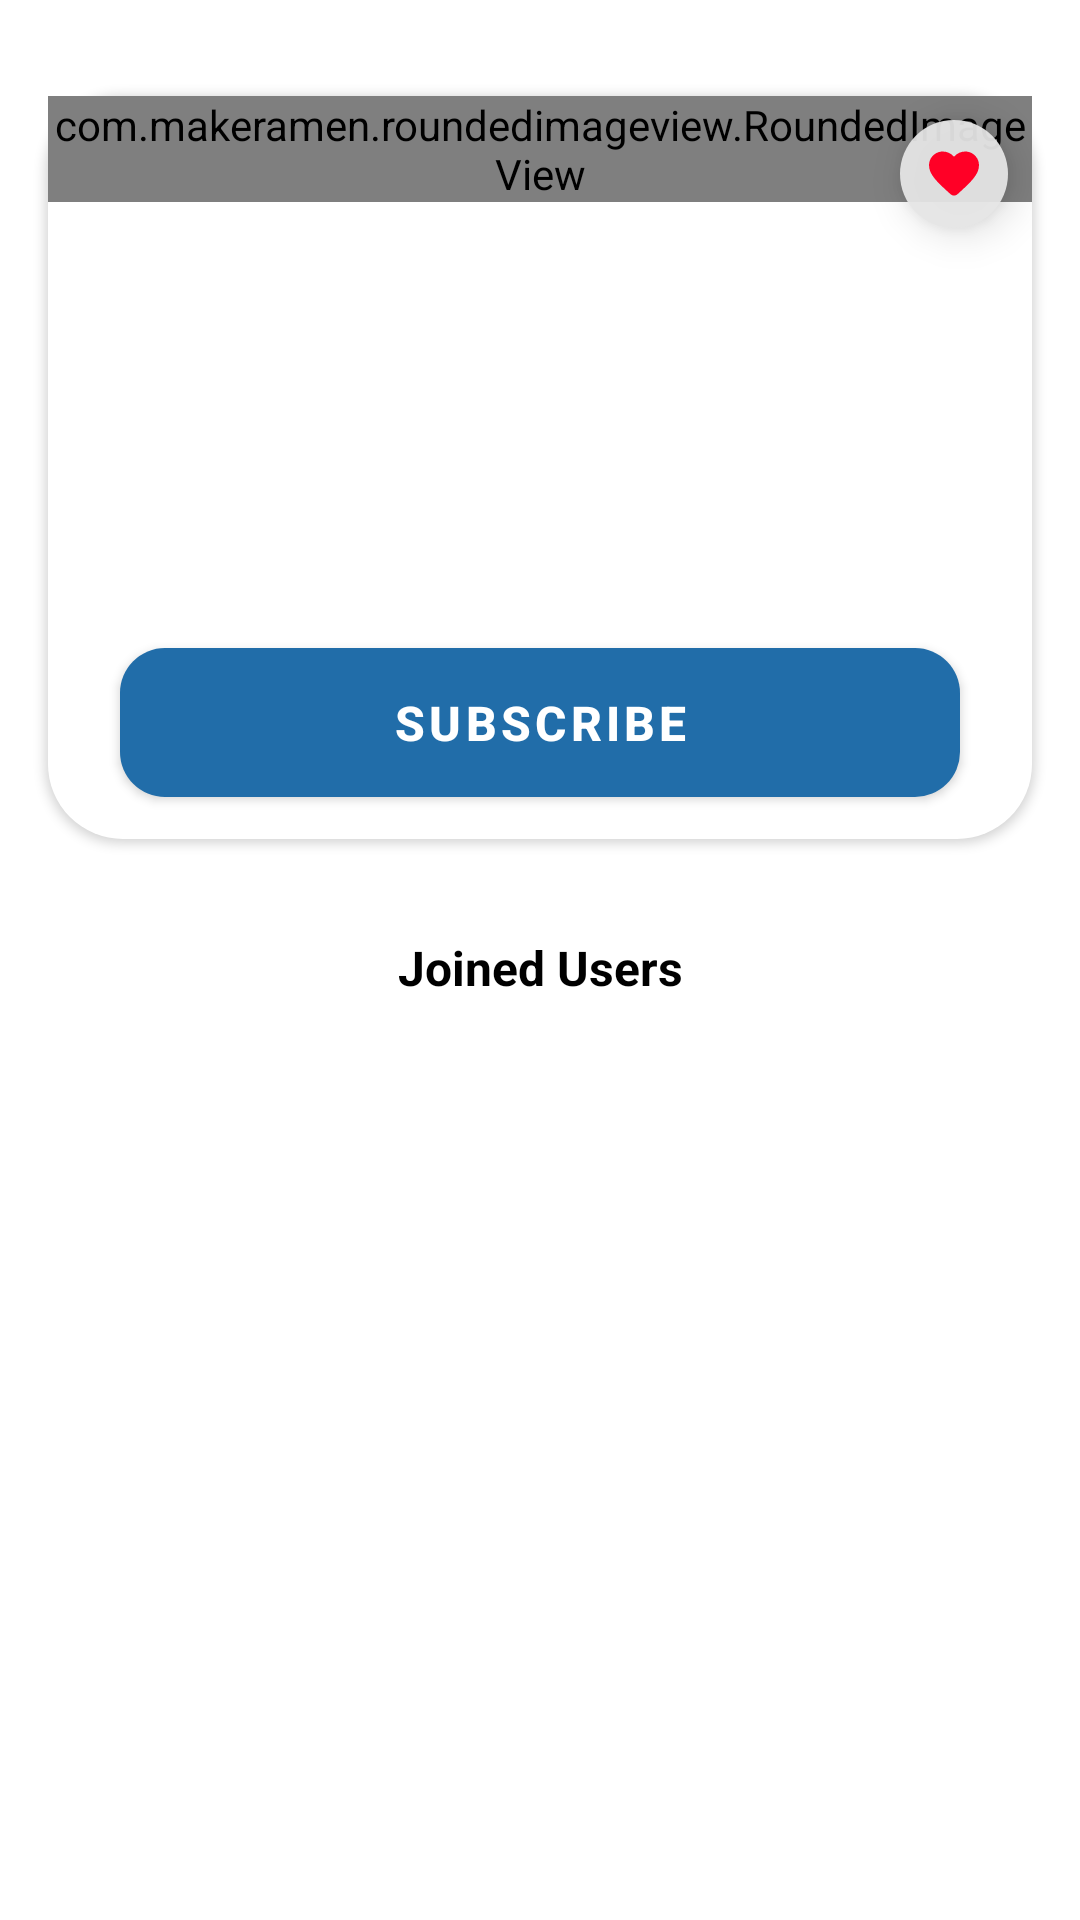

Layout XML and referenced resources for this Android screen:
<!-- AndroidManifest.xml: application theme Theme.GuideMe -->
<!-- res/layout/fragment_one_event.xml -->
<?xml version="1.0" encoding="utf-8"?>
<androidx.core.widget.NestedScrollView xmlns:android="http://schemas.android.com/apk/res/android"
    xmlns:app="http://schemas.android.com/apk/res-auto"
    xmlns:tools="http://schemas.android.com/tools"
    android:layout_width="match_parent"
    android:layout_height="match_parent"
    tools:context=".ui.fragments.common.events.one.OneEventFragment">

    <androidx.constraintlayout.widget.ConstraintLayout
        android:layout_width="match_parent"
        android:layout_height="match_parent"
        android:paddingBottom="100dp">

        <androidx.constraintlayout.widget.ConstraintLayout
            android:id="@+id/post_body_layout"
            android:layout_width="match_parent"
            android:layout_height="wrap_content"
            android:layout_marginHorizontal="16dp"
            android:layout_marginTop="32dp"
            android:background="@drawable/background_rounded"
            android:backgroundTint="@color/white"
            android:elevation="2dp"
            app:layout_constraintTop_toTopOf="parent">

            <com.makeramen.roundedimageview.RoundedImageView
                android:id="@+id/event_cover"
                android:layout_width="0dp"
                android:layout_height="wrap_content"
                android:adjustViewBounds="true"
                android:maxHeight="300dp"
                android:scaleType="fitXY"
                app:layout_constraintEnd_toEndOf="parent"
                app:layout_constraintStart_toStartOf="parent"
                app:layout_constraintTop_toTopOf="parent"
                app:riv_corner_radius="25dp"
                tools:src="@tools:sample/avatars" />

            <androidx.constraintlayout.widget.ConstraintLayout
                android:id="@+id/fav_layout"
                android:layout_width="36dp"
                android:layout_height="36dp"
                android:layout_margin="8dp"
                android:background="@drawable/background_shimmer_circle"
                android:elevation="8dp"
                app:layout_constraintEnd_toEndOf="parent"
                app:layout_constraintTop_toTopOf="parent">


                <ImageView
                    android:id="@+id/fav_img"
                    android:layout_width="24dp"
                    android:layout_height="24dp"
                    android:padding="2dp"
                    android:src="@drawable/ic_favorite_red"
                    app:layout_constraintBottom_toBottomOf="parent"
                    app:layout_constraintEnd_toEndOf="parent"
                    app:layout_constraintStart_toStartOf="parent"
                    app:layout_constraintTop_toTopOf="parent" />

            </androidx.constraintlayout.widget.ConstraintLayout>

            <TextView
                android:id="@+id/event_title"
                android:layout_width="0dp"
                android:layout_height="wrap_content"
                android:layout_marginTop="8dp"
                android:gravity="center"
                android:paddingHorizontal="16dp"
                android:textColor="@color/black"
                android:textSize="16sp"
                android:textStyle="bold"
                app:layout_constraintEnd_toEndOf="parent"
                app:layout_constraintStart_toStartOf="parent"
                app:layout_constraintTop_toBottomOf="@id/event_cover"
                tools:maxLines="1"
                tools:text="@tools:sample/full_names" />

            <TextView
                android:id="@+id/event_description"
                android:layout_width="0dp"
                android:layout_height="wrap_content"
                android:ellipsize="end"
                android:paddingHorizontal="16dp"
                android:paddingVertical="8dp"
                android:textColor="@color/dark"
                app:layout_constraintEnd_toEndOf="parent"
                app:layout_constraintStart_toStartOf="parent"
                app:layout_constraintTop_toBottomOf="@id/event_title"
                tools:maxLines="5"
                tools:text="@tools:sample/lorem/random" />

            <TextView
                android:id="@+id/address"
                android:layout_width="0dp"
                android:layout_height="wrap_content"
                android:ellipsize="end"
                android:paddingHorizontal="16dp"
                android:paddingVertical="8dp"
                android:textColor="@color/dark"
                app:layout_constraintEnd_toEndOf="parent"
                app:layout_constraintStart_toStartOf="parent"
                app:layout_constraintTop_toBottomOf="@id/event_description"
                tools:maxLines="1"
                tools:text="@tools:sample/cities" />

            <TextView
                android:id="@+id/date"
                android:layout_width="0dp"
                android:layout_height="wrap_content"
                android:ellipsize="end"
                android:paddingHorizontal="16dp"
                android:paddingVertical="8dp"
                android:textColor="@color/dark"
                app:layout_constraintEnd_toEndOf="parent"
                app:layout_constraintStart_toStartOf="parent"
                app:layout_constraintTop_toBottomOf="@id/address"
                tools:maxLines="1"
                tools:text="Saturday, May 23rd 2023 at 3:40 am" />


            <com.google.android.material.button.MaterialButton
                android:id="@+id/subscribe"
                android:layout_width="match_parent"
                android:layout_height="wrap_content"
                android:layout_marginHorizontal="24dp"
                android:layout_marginVertical="8dp"
                android:paddingVertical="14dp"
                android:text="@string/subscribe"
                android:textSize="16sp"
                android:textStyle="bold"
                app:cornerRadius="15dp"
                app:layout_constraintBottom_toBottomOf="parent"
                app:layout_constraintEnd_toEndOf="parent"
                app:layout_constraintTop_toBottomOf="@id/date" />

            <com.google.android.material.button.MaterialButton
                android:id="@+id/joined"
                android:layout_width="match_parent"
                android:layout_height="wrap_content"
                android:layout_marginHorizontal="24dp"
                android:layout_marginVertical="8dp"
                android:paddingVertical="14dp"
                android:text="@string/joined"
                android:textSize="16sp"
                android:textStyle="bold"
                android:visibility="gone"
                app:backgroundTint="@color/dark"
                app:cornerRadius="15dp"
                app:layout_constraintBottom_toBottomOf="parent"
                app:layout_constraintEnd_toEndOf="parent"
                app:layout_constraintTop_toBottomOf="@id/date" />


        </androidx.constraintlayout.widget.ConstraintLayout>

        <TextView
            android:id="@+id/upload_date"
            android:layout_width="wrap_content"
            android:layout_height="wrap_content"
            android:layout_marginTop="8dp"
            android:padding="8dp"
            android:textColor="@color/black"
            android:visibility="gone"
            app:layout_constraintEnd_toEndOf="parent"
            app:layout_constraintStart_toStartOf="parent"
            app:layout_constraintTop_toBottomOf="@id/post_body_layout"
            tools:text="Posted on Saturday, May 23rd" />

        <TextView
            android:id="@+id/text"
            android:layout_width="wrap_content"
            android:layout_height="wrap_content"
            android:layout_marginTop="24dp"
            android:padding="8dp"
            android:text="@string/joined_users"
            android:textColor="@color/black"
            android:textSize="16sp"
            android:textStyle="bold"
            app:layout_constraintEnd_toEndOf="parent"
            app:layout_constraintStart_toStartOf="parent"
            app:layout_constraintTop_toBottomOf="@id/upload_date" />


        <androidx.recyclerview.widget.RecyclerView
            android:id="@+id/users_recycler"
            android:layout_width="0dp"
            android:layout_height="wrap_content"
            android:layout_marginTop="16dp"
            android:clipToPadding="false"
            app:layout_constraintEnd_toEndOf="parent"
            app:layout_constraintHorizontal_bias="0.0"
            app:layout_constraintStart_toStartOf="parent"
            app:layout_constraintTop_toBottomOf="@id/text"
            tools:listitem="@layout/one_user_item" />

        <androidx.constraintlayout.widget.ConstraintLayout
            android:id="@+id/empty_states"
            android:layout_width="0dp"
            android:layout_height="wrap_content"
            android:padding="8dp"
            android:visibility="gone"
            app:layout_constraintBottom_toBottomOf="parent"
            app:layout_constraintEnd_toEndOf="parent"
            app:layout_constraintStart_toStartOf="parent"
            app:layout_constraintTop_toBottomOf="@id/text">

            <com.airbnb.lottie.LottieAnimationView
                android:id="@+id/empty_states_img"
                android:layout_width="wrap_content"
                android:layout_height="wrap_content"
                android:adjustViewBounds="true"
                android:maxWidth="250dp"
                android:maxHeight="250dp"
                app:layout_constraintBottom_toBottomOf="parent"
                app:layout_constraintEnd_toEndOf="parent"
                app:layout_constraintStart_toStartOf="parent"
                app:layout_constraintTop_toTopOf="parent"
                app:lottie_autoPlay="true"
                app:lottie_loop="true"
                app:lottie_rawRes="@raw/empty_state" />

            <TextView
                android:id="@+id/empty_states_title"
                android:layout_width="0dp"
                android:layout_height="wrap_content"
                android:layout_marginTop="8dp"
                android:gravity="center"
                android:text="@string/there_are_no_joined_users_in_this_event_yet"
                android:textColor="@color/black"
                android:textSize="18sp"
                android:textStyle="bold"
                app:layout_constraintEnd_toEndOf="parent"
                app:layout_constraintStart_toStartOf="parent"
                app:layout_constraintTop_toBottomOf="@id/empty_states_img" />

        </androidx.constraintlayout.widget.ConstraintLayout>

    </androidx.constraintlayout.widget.ConstraintLayout>
</androidx.core.widget.NestedScrollView>
<!-- res/layout/one_user_item.xml (included above) -->
<?xml version="1.0" encoding="utf-8"?>
<androidx.cardview.widget.CardView xmlns:android="http://schemas.android.com/apk/res/android"
    xmlns:app="http://schemas.android.com/apk/res-auto"
    xmlns:tools="http://schemas.android.com/tools"
    android:layout_width="match_parent"
    android:layout_height="wrap_content"
    android:layout_margin="8dp"
    app:cardCornerRadius="30dp"
    app:cardElevation="8dp"
    app:contentPadding="8dp">

    <androidx.constraintlayout.widget.ConstraintLayout
        android:layout_width="match_parent"
        android:layout_height="match_parent">

        <de.hdodenhof.circleimageview.CircleImageView
            android:id="@+id/user_img"
            android:layout_width="85dp"
            android:layout_height="85dp"
            android:layout_margin="4dp"
            android:elevation="4dp"
            app:civ_border_color="@color/white"
            app:civ_border_width="4dp"
            app:layout_constraintBottom_toBottomOf="parent"
            app:layout_constraintStart_toStartOf="parent"
            app:layout_constraintTop_toTopOf="parent"
            tools:src="@tools:sample/avatars" />

        <androidx.constraintlayout.widget.ConstraintLayout
            android:id="@+id/user_info"
            android:layout_width="0dp"
            android:layout_height="wrap_content"
            android:layout_marginStart="8dp"
            android:orientation="vertical"
            app:layout_constraintBottom_toBottomOf="@id/user_img"
            app:layout_constraintEnd_toEndOf="parent"
            app:layout_constraintStart_toEndOf="@id/user_img"
            app:layout_constraintTop_toTopOf="@id/user_img">

            <TextView
                android:id="@+id/user_name"
                android:layout_width="wrap_content"
                android:layout_height="wrap_content"
                android:textColor="@color/black"
                android:textSize="16sp"
                android:textStyle="bold"
                app:layout_constraintStart_toStartOf="parent"
                app:layout_constraintTop_toTopOf="parent"
                tools:text="@tools:sample/full_names" />

            <TextView
                android:id="@+id/phone"
                android:layout_width="wrap_content"
                android:layout_height="wrap_content"
                android:layout_marginTop="4dp"
                app:layout_constraintStart_toStartOf="parent"
                app:layout_constraintTop_toBottomOf="@id/user_name"
                tools:text="@tools:sample/us_phones" />

        </androidx.constraintlayout.widget.ConstraintLayout>


    </androidx.constraintlayout.widget.ConstraintLayout>

</androidx.cardview.widget.CardView>
<!-- resources referenced by this layout -->
<resources>
  <color name="black">#FF000000</color>
  <color name="dark">#FF303030</color>
  <color name="white">#FFFFFFFF</color>
  <!-- drawable background_rounded (drawable) -->
  <?xml version="1.0" encoding="utf-8"?>
  <shape xmlns:android="http://schemas.android.com/apk/res/android">
  
      <corners android:radius="25dp" />
  
      <gradient
          android:angle="270"
          android:endColor="@color/colorPrimary"
          android:startColor="@color/colorSecondary" />
  
  </shape>
  <!-- drawable background_shimmer_circle (drawable) -->
  <?xml version="1.0" encoding="utf-8"?>
  <shape xmlns:android="http://schemas.android.com/apk/res/android"
      android:shape="oval">
  
      <solid android:color="@color/shimmer"/>
  
      <size
          android:width="42dp"
          android:height="42dp" />
  </shape>
  <!-- drawable ic_favorite_red (drawable) -->
  <vector xmlns:android="http://schemas.android.com/apk/res/android"
      android:width="24dp"
      android:height="24dp"
      android:viewportWidth="24"
      android:viewportHeight="24">
    <path
        android:fillColor="#FF0026"
        android:pathData="M13.35,20.13c-0.76,0.69 -1.93,0.69 -2.69,-0.01l-0.11,-0.1C5.3,15.27 1.87,12.16 2,8.28c0.06,-1.7 0.93,-3.33 2.34,-4.29 2.64,-1.8 5.9,-0.96 7.66,1.1 1.76,-2.06 5.02,-2.91 7.66,-1.1 1.41,0.96 2.28,2.59 2.34,4.29 0.14,3.88 -3.3,6.99 -8.55,11.76l-0.1,0.09z"/>
  </vector>
  <string name="joined">Joined</string>
  <string name="joined_users">Joined Users</string>
  <string name="subscribe">Subscribe</string>
  <string name="there_are_no_joined_users_in_this_event_yet">There are no joined users in this event yet</string>
  <style name="Theme.GuideMe" parent="Base.Theme.GuideMe" />
  <color name="colorPrimary">#216da9</color>
  <color name="colorSecondary">#3699ce</color>
  <color name="shimmer">#EEE7E7E7</color>
  <style name="Base.Theme.GuideMe" parent="Theme.MaterialComponents.DayNight.NoActionBar">
          
          <item name="colorPrimary">@color/colorPrimary</item>
          <item name="colorPrimaryVariant">@color/colorPrimaryVariant</item>
          <item name="colorOnPrimary">@color/white</item>
          
          <item name="colorSecondary">@color/colorSecondary</item>
          <item name="colorSecondaryVariant">@color/colorSecondary</item>
          <item name="colorOnSecondary">@color/black</item>
          
          <item name="android:statusBarColor">@android:color/transparent</item>
          
  
      </style>
  <color name="colorPrimaryVariant">#005090</color>
</resources>
